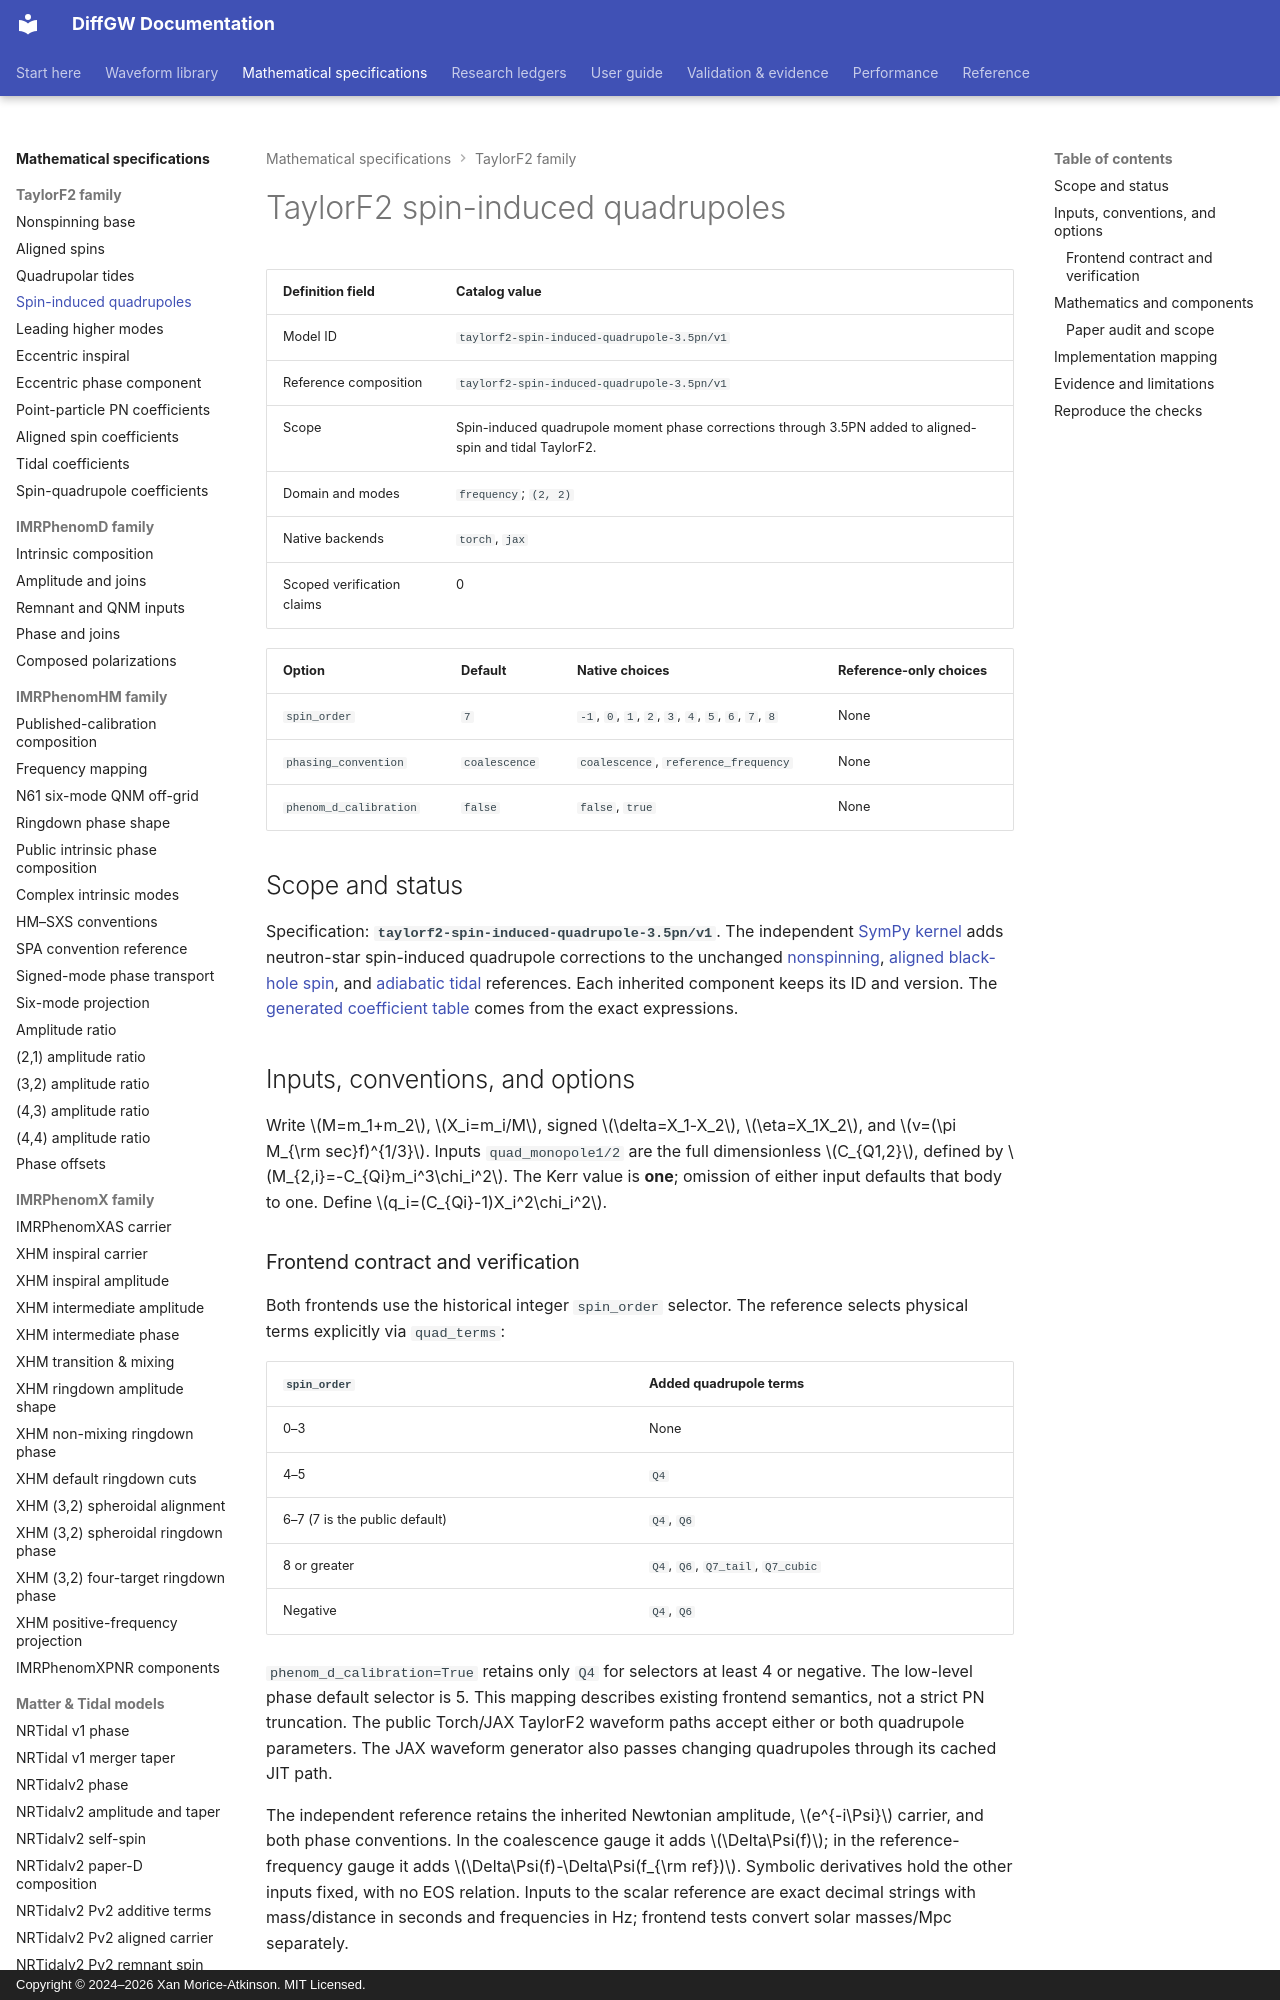

repository: xangma/diffgw · page: math/taylorf2-spin-quadrupole/index.html · generator: mkdocs · copyright: Copyright © 2024–2026 Xan Morice-Atkinson. MIT Licensed.

# TaylorF2 spin-induced quadrupoles

<!-- BEGIN GENERATED WAVEFORM DEFINITION -->

| Definition field | Catalog value |
| --- | --- |
| Model ID | `taylorf2-spin-induced-quadrupole-3.5pn/v1` |
| Reference composition | `taylorf2-spin-induced-quadrupole-3.5pn/v1` |
| Scope | Spin-induced quadrupole moment phase corrections through 3.5PN added to aligned-spin and tidal TaylorF2. |
| Domain and modes | `frequency`; `(2, 2)` |
| Native backends | `torch`, `jax` |
| Scoped verification claims | 0 |

| Option | Default | Native choices | Reference-only choices |
| --- | --- | --- | --- |
| `spin_order` | `7` | `-1`, `0`, `1`, `2`, `3`, `4`, `5`, `6`, `7`, `8` | None |
| `phasing_convention` | `coalescence` | `coalescence`, `reference_frequency` | None |
| `phenom_d_calibration` | `false` | `false`, `true` | None |

<!-- END GENERATED WAVEFORM DEFINITION -->

## Scope and status

Specification: **`taylorf2-spin-induced-quadrupole-3.5pn/v1`**. The independent
[SymPy kernel](https://github.com/xangma/diffgw/blob/main/src/diffgw_reference/taylorf2_spin_quadrupole.py)
adds neutron-star spin-induced quadrupole corrections to the unchanged
[nonspinning](taylorf2.md), [aligned black-hole spin](taylorf2-aligned-spin.md),
and [adiabatic tidal](taylorf2-tidal.md) references. Each inherited component
keeps its ID and version. The [generated coefficient table](taylorf2-spin-quadrupole-coefficients.md)
comes from the exact expressions.

## Inputs, conventions, and options

Write \(M=m_1+m_2\), \(X_i=m_i/M\), signed \(\delta=X_1-X_2\),
\(\eta=X_1X_2\), and \(v=(\pi M_{\rm sec}f)^{1/3}\). Inputs
`quad_monopole1/2` are the full dimensionless \(C_{Q1,2}\), defined by
\(M_{2,i}=-C_{Qi}m_i^3\chi_i^2\). The Kerr value is **one**; omission of either
input defaults that body to one. Define \(q_i=(C_{Qi}-1)X_i^2\chi_i^2\).

### Frontend contract and verification

Both frontends use the historical integer `spin_order` selector. The reference
selects physical terms explicitly via `quad_terms`:

| `spin_order` | Added quadrupole terms |
| --- | --- |
| 0–3 | None |
| 4–5 | `Q4` |
| 6–7 (7 is the public default) | `Q4`, `Q6` |
| 8 or greater | `Q4`, `Q6`, `Q7_tail`, `Q7_cubic` |
| Negative | `Q4`, `Q6` |

`phenom_d_calibration=True` retains only `Q4` for selectors at least 4 or
negative. The low-level phase default selector is 5. This mapping describes
existing frontend semantics, not a strict PN truncation. The public Torch/JAX
TaylorF2 waveform paths accept either or both quadrupole parameters. The JAX
waveform generator also passes changing quadrupoles through its cached JIT path.

The independent reference retains the inherited Newtonian amplitude,
\(e^{-i\Psi}\) carrier, and both phase conventions. In the coalescence gauge it
adds \(\Delta\Psi(f)\); in the reference-frequency gauge it adds
\(\Delta\Psi(f)-\Delta\Psi(f_{\rm ref})\). Symbolic derivatives hold the other
inputs fixed, with no EOS relation. Inputs to the scalar reference are exact
decimal strings with mass/distance in seconds and frequencies in Hz; frontend
tests convert solar masses/Mpc separately.
